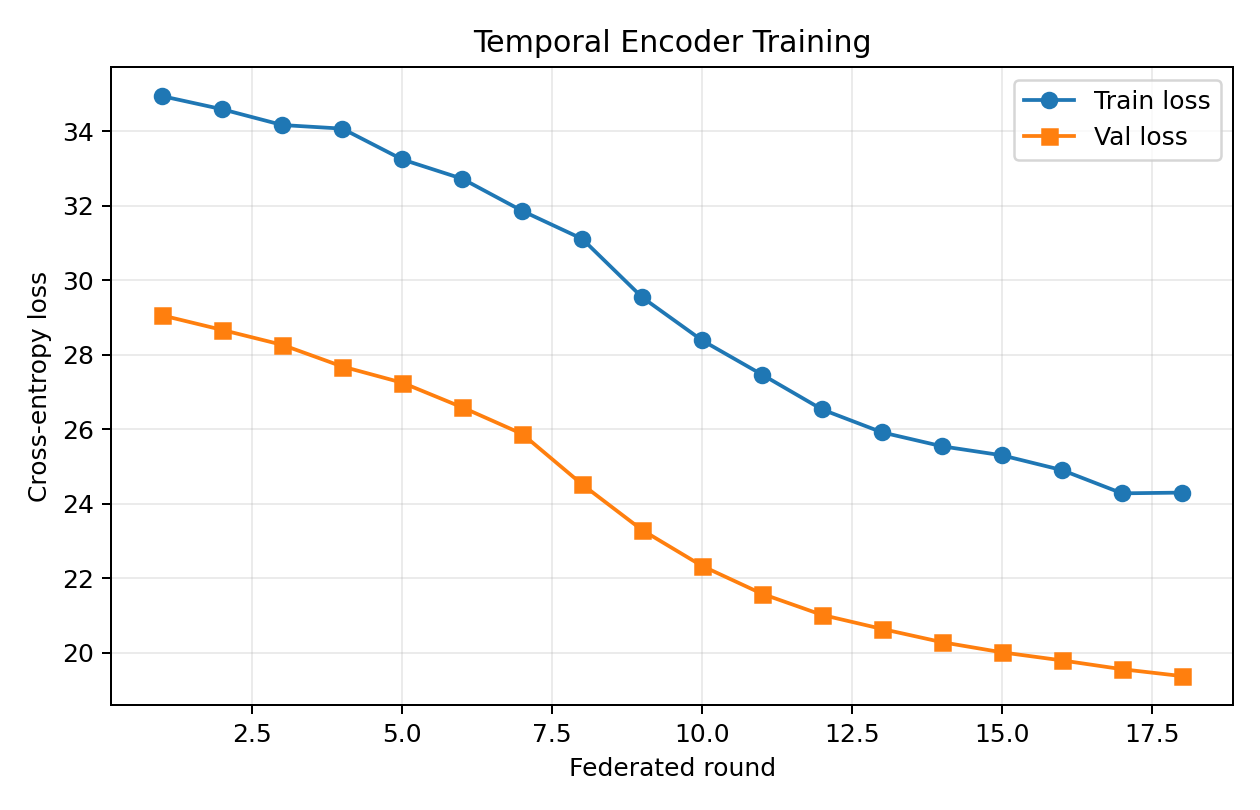

The table this chart was drawn from, first rows:
round, train_loss, val_loss
1, 34.94, 29.06
2, 34.59, 28.67
3, 34.17, 28.27
4, 34.07, 27.69
5, 33.25, 27.25
6, 32.73, 26.59
7, 31.86, 25.88
8, 31.11, 24.52
9, 29.54, 23.3
10, 28.39, 22.33
11, 27.47, 21.59
12, 26.53, 21.02
13, 25.92, 20.64
14, 25.55, 20.29
15, 25.3, 20.02
16, 24.91, 19.8
17, 24.28, 19.56
18, 24.3, 19.38
